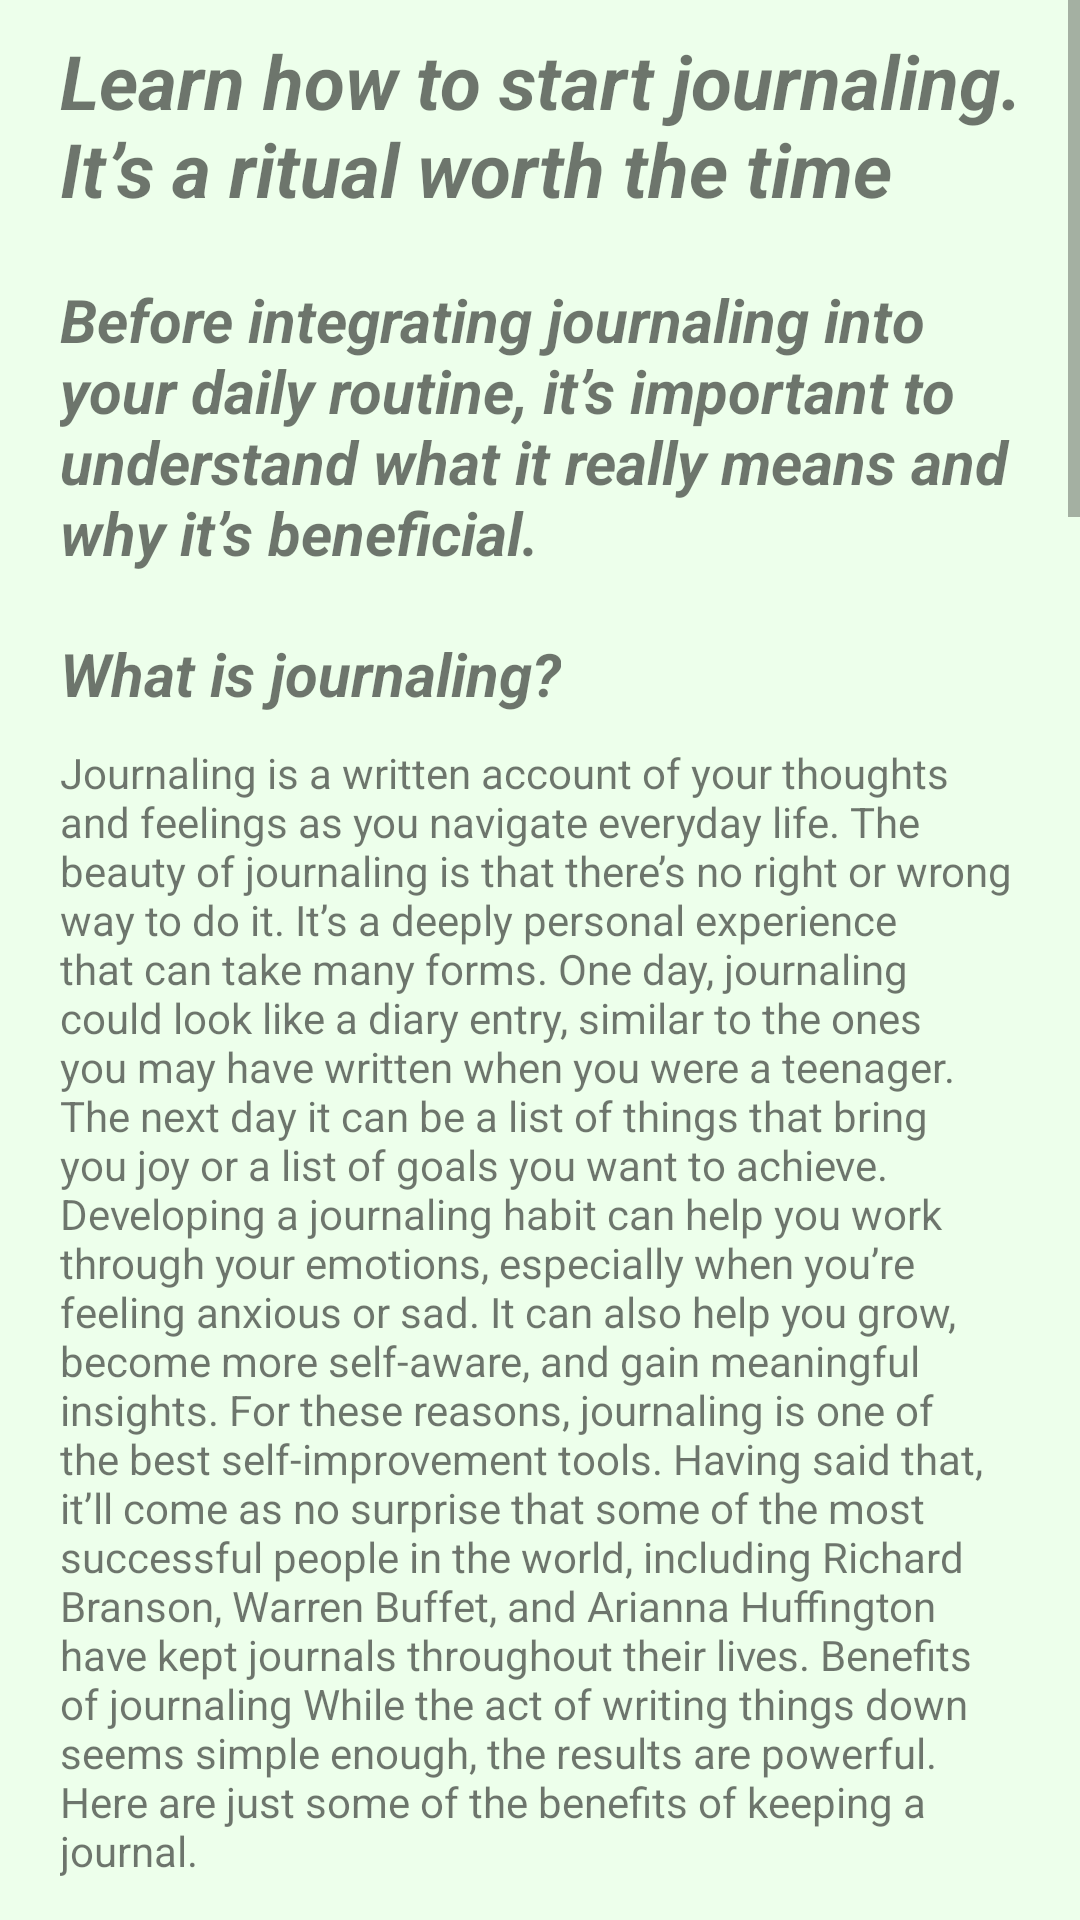

Produce the Android XML layout that renders to this screen, including the resource entries it uses.
<!-- AndroidManifest.xml: application theme Theme.Cosmic_1 -->
<!-- res/layout/fragment_things.xml -->
<?xml version="1.0" encoding="utf-8"?>
<RelativeLayout xmlns:android="http://schemas.android.com/apk/res/android"
    xmlns:app="http://schemas.android.com/apk/res-auto"
    xmlns:tools="http://schemas.android.com/tools"
    android:id="@+id/thinsFragment"
    android:layout_width="match_parent"
    android:background="@color/ggreen"
    android:layout_height="match_parent"
    tools:context=".Fragment.things_fragment">


    <RelativeLayout
        android:layout_width="match_parent"
        android:layout_height="match_parent">

        <LinearLayout
            android:layout_width="match_parent"
            android:layout_height="wrap_content"
            android:orientation="vertical" >

            <ScrollView
                android:layout_width="match_parent"
                android:layout_height="match_parent">

                <LinearLayout
                    android:layout_width="match_parent"
                    android:layout_height="wrap_content"
                    android:orientation="vertical" >

                    <TextView
                        android:id="@+id/textVie1"
                        android:textSize="25dp"
                        android:layout_height="wrap_content"
                        android:layout_width="wrap_content"
                        android:layout_marginLeft="10dp"
                        android:padding="10dp"
                        android:text="Learn how to start journaling. It’s a ritual worth the time"
                        android:textStyle="bold|italic" />


                    <TextView
                        android:id="@+id/textView2"
                        android:textSize="20dp"
                        android:layout_height="wrap_content"
                        android:layout_width="wrap_content"
                        android:layout_marginLeft="10dp"
                        android:padding="10dp"
                        android:text="Before integrating journaling into your daily routine, it’s important to understand what it really means and why it’s beneficial."
                        android:textStyle="bold|italic" />

                    <TextView
                        android:id="@+id/textView3"
                        android:textSize="20dp"
                        android:layout_height="wrap_content"
                        android:layout_width="wrap_content"
                        android:layout_marginLeft="10dp"
                        android:padding="10dp"
                        android:text="What is journaling?"
                        android:textStyle="bold|italic" />

                    <TextView
                        android:id="@+id/textView4"
                        android:layout_width="match_parent"
                        android:layout_height="wrap_content"
                        android:layout_marginRight="20dp"
                        android:layout_marginLeft="20dp"
                        android:text="@string/body" />


                    <TextView
                        android:id="@+id/textView5"
                        android:layout_width="match_parent"
                        android:layout_height="wrap_content"
                        android:layout_marginRight="20dp"
                        android:layout_marginLeft="20dp"
                        android:text="@string/body2" />



                </LinearLayout>
            </ScrollView>

        </LinearLayout>
    </RelativeLayout>
</RelativeLayout>
<!-- resources referenced by this layout -->
<resources>
  <color name="ggreen">#edffeb</color>
  <string name="body2">
  
          2. Let go of judgments (write for your eyes only)
  There’s no right or wrong way to journal. When you’re writing, it’s important to practice self-compassion and leave your inner critic at the door. Journaling is a judgment-free zone.
  
  
  </string>
  <color name="purple_500">#FF6200EE</color>
  <color name="purple_700">#FF3700B3</color>
  <color name="white">#FFFFFFFF</color>
  <color name="teal_200">#FF03DAC5</color>
  <color name="teal_700">#FF018786</color>
  <color name="black">#FF000000</color>
</resources>
